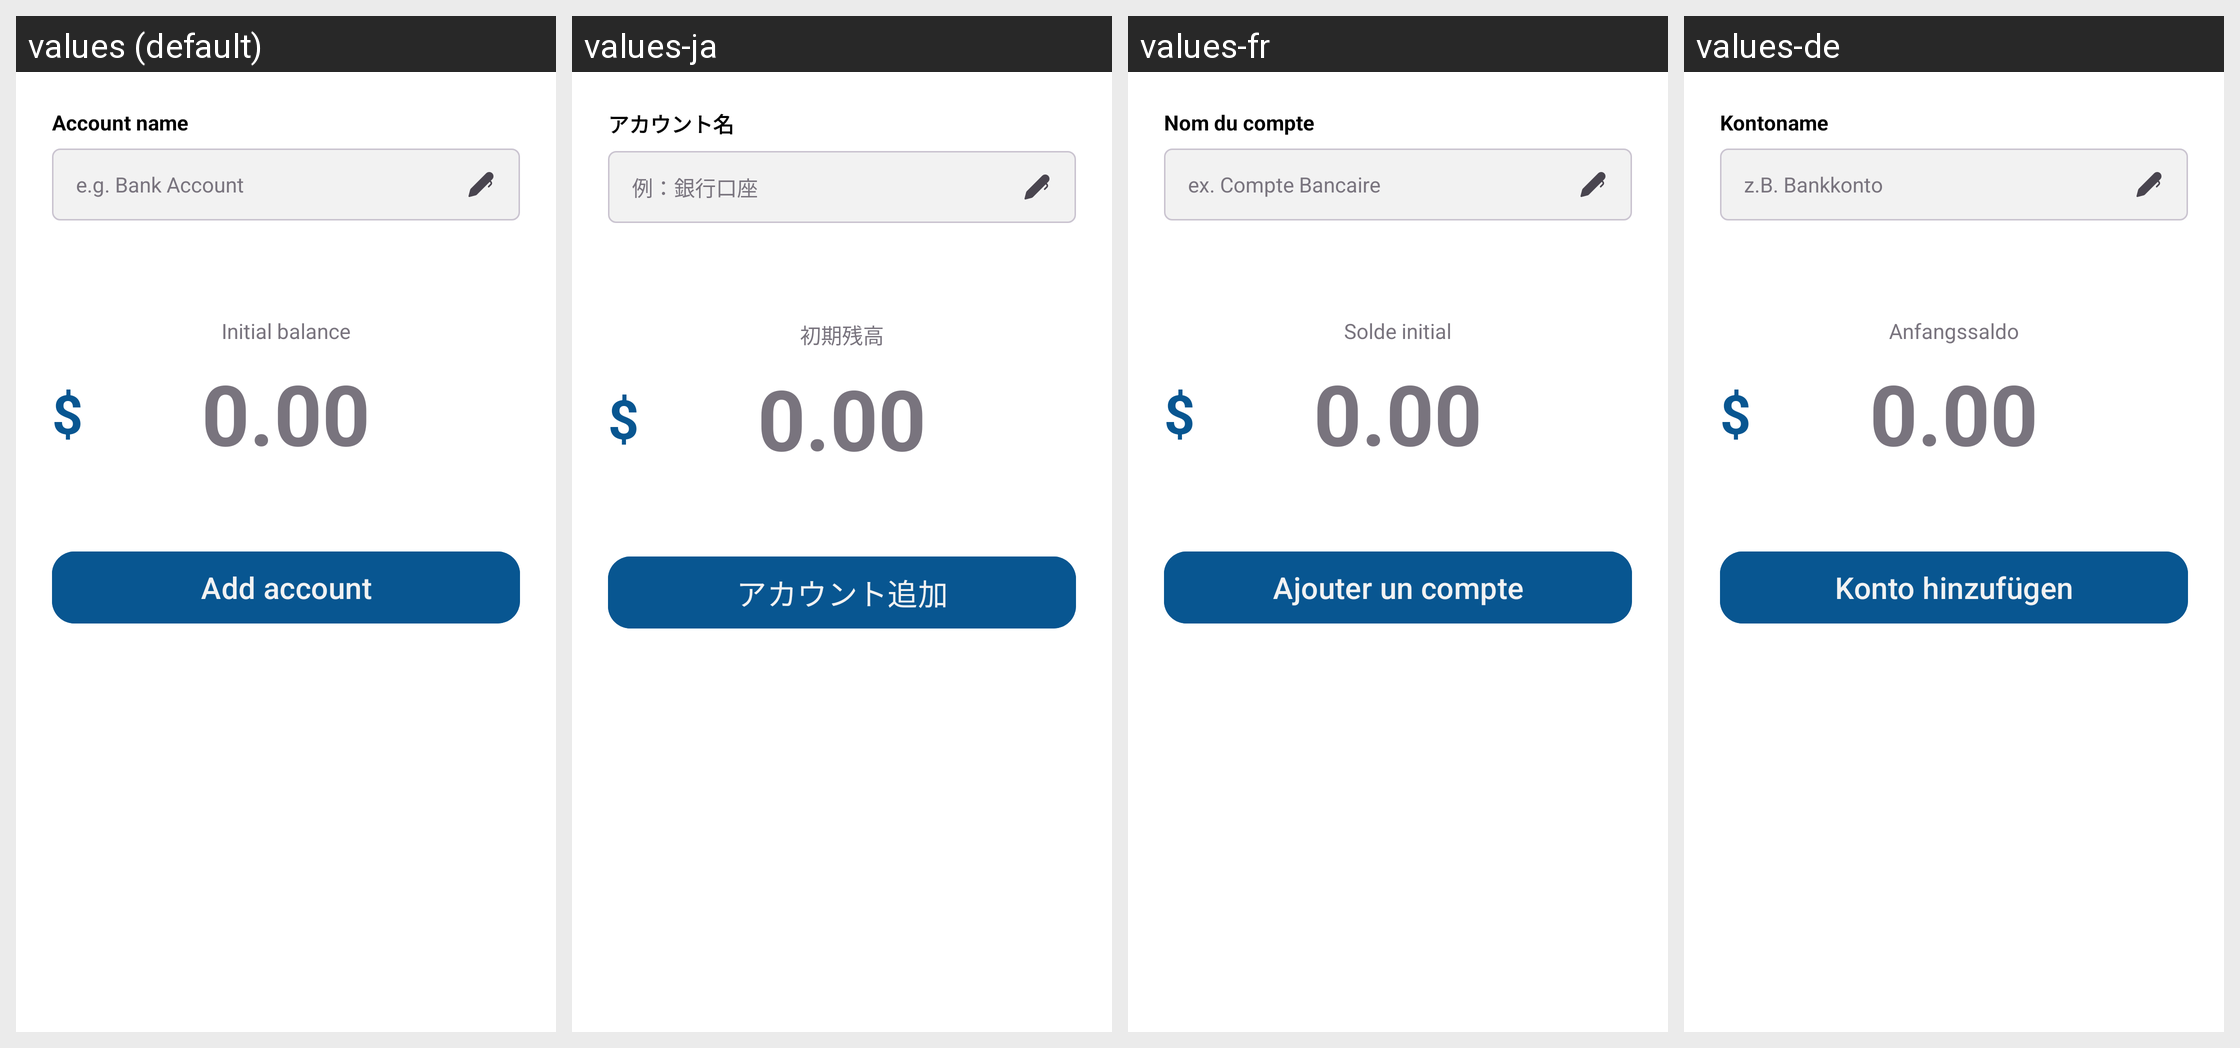

Strings drawn on this Android screen and how each of the app's shown locales translates them:
Android screen res/layout/new_account_activity.xml rendered under 4 locales, left to right: values (default), values-ja, values-fr, values-de. Device: Nexus 5 (rendered at 1080×1920; each locale shown at half size, 540×960, under a caption strip naming it); theme Base.Theme.Dialcash.
Other locales in the repository, not shown: values-es, values-pt, values-zh-rCN.
Strings drawn on this screen, with the default value and each locale's value (text and hints the layout hard-codes, and strings that could not be matched under every locale, appear in the picture but are not listed):

hint_account_name
  values: Account name
  values-ja: アカウント名
  values-fr: Nom du compte
  values-de: Kontoname

account_name_example
  values: e.g. Bank Account
  values-ja: 例：銀行口座
  values-fr: ex. Compte Bancaire
  values-de: z.B. Bankkonto

hint_initial_balance
  values: Initial balance
  values-ja: 初期残高
  values-fr: Solde initial
  values-de: Anfangssaldo

add_account
  values: Add account
  values-ja: アカウント追加
  values-fr: Ajouter un compte
  values-de: Konto hinzufügen
